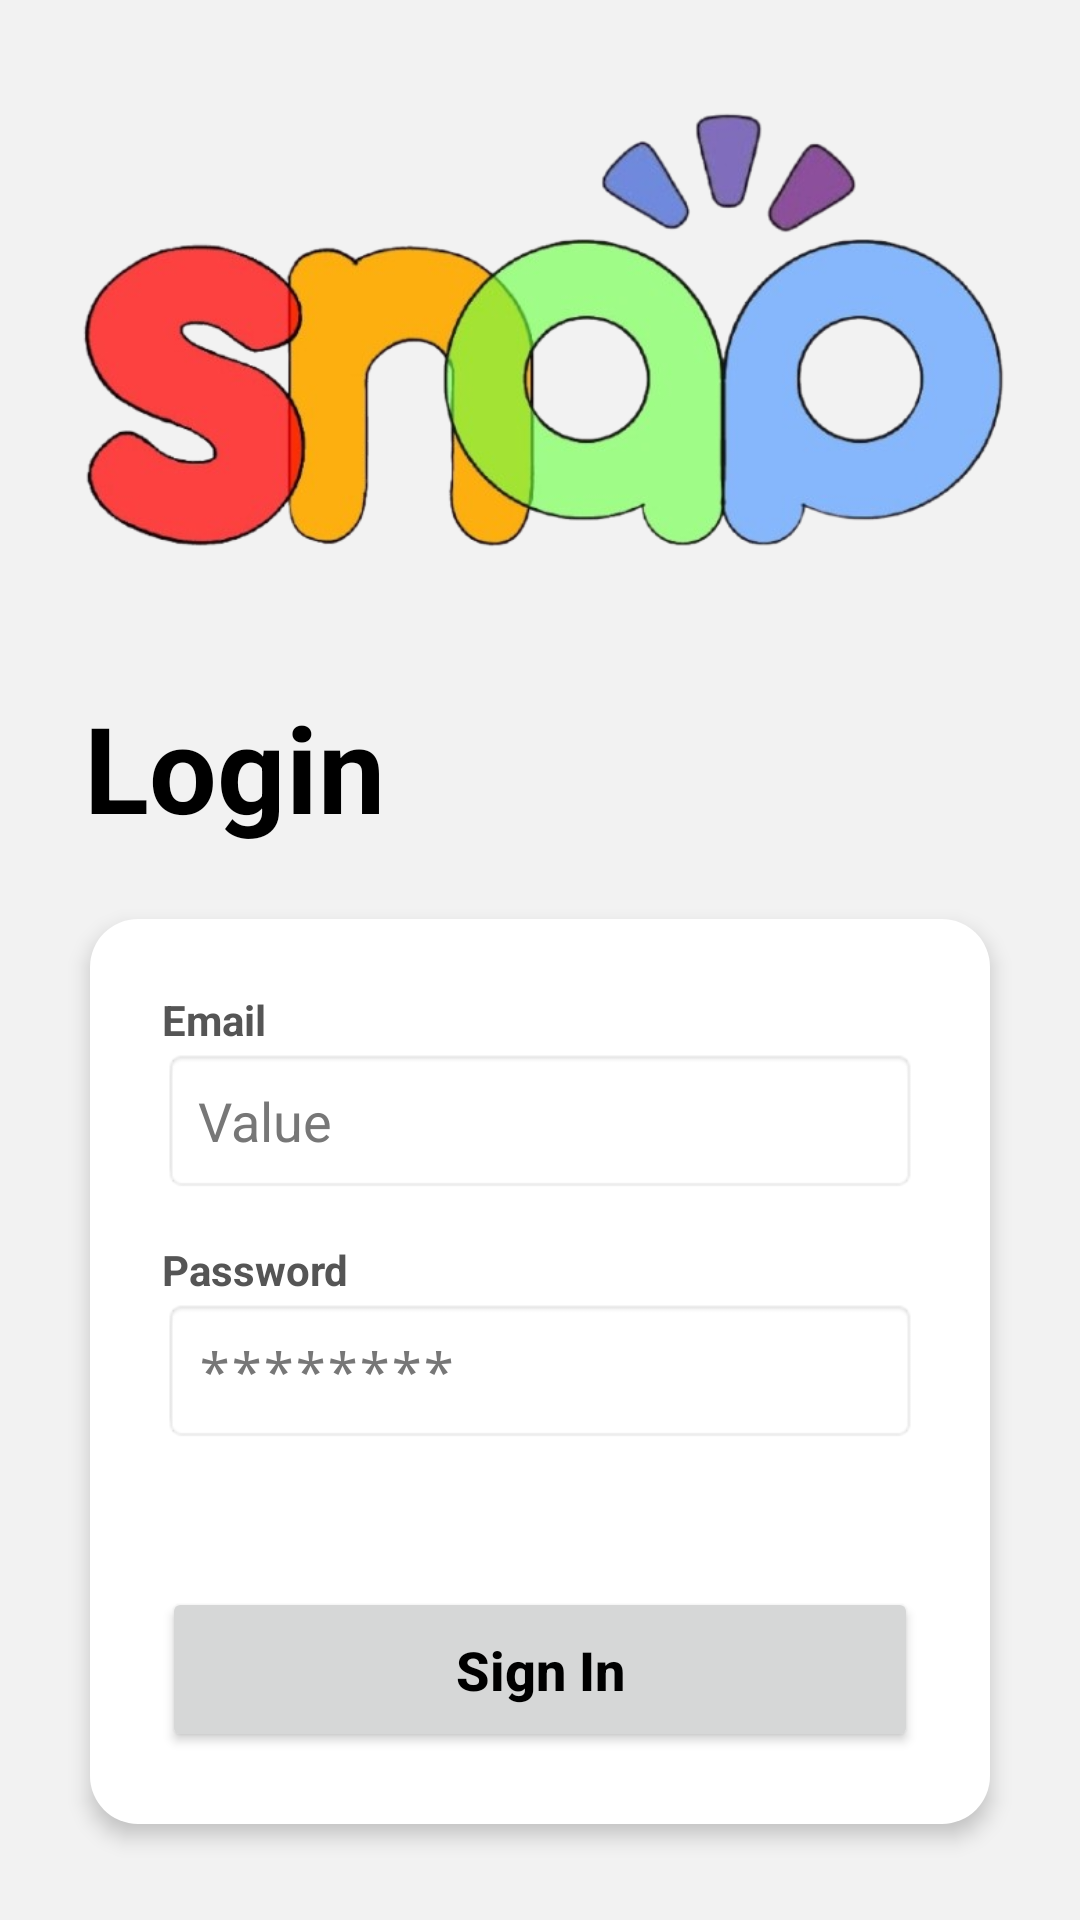

Android layout source for this screen:
<!-- AndroidManifest.xml: application theme Theme.SNAP -->
<!-- res/layout/activity_main2.xml -->
<?xml version="1.0" encoding="utf-8"?>
<androidx.constraintlayout.widget.ConstraintLayout
    xmlns:android="http://schemas.android.com/apk/res/android"
    xmlns:app="http://schemas.android.com/apk/res-auto"
    xmlns:tools="http://schemas.android.com/tools"
    android:id="@+id/main"
    android:layout_width="match_parent"
    android:layout_height="match_parent"
    android:background="#F2F2F2">

    <ImageView
        android:id="@+id/logo"
        android:layout_width="325dp"
        android:layout_height="198dp"
        android:layout_marginTop="15dp"
        android:src="@drawable/snap_no_sfondo"
        app:layout_constraintEnd_toEndOf="parent"
        app:layout_constraintHorizontal_bias="0.495"
        app:layout_constraintStart_toStartOf="parent"
        app:layout_constraintTop_toTopOf="parent" />

    <TextView
        android:id="@+id/tvLogin"
        android:layout_width="wrap_content"
        android:layout_height="wrap_content"
        android:layout_marginStart="28dp"
        android:layout_marginTop="16dp"
        android:text="Login"
        android:textColor="#000000"
        android:textSize="40sp"
        android:textStyle="bold"
        app:layout_constraintStart_toStartOf="parent"
        app:layout_constraintTop_toBottomOf="@id/logo" />

    <LinearLayout
        android:layout_width="0dp"
        android:layout_height="wrap_content"
        android:layout_marginHorizontal="30dp"
        android:layout_marginTop="24dp"
        android:background="@drawable/sfondolayoutlogin"
        android:elevation="4dp"
        android:orientation="vertical"
        android:padding="24dp"
        app:layout_constraintEnd_toEndOf="parent"
        app:layout_constraintStart_toStartOf="parent"
        app:layout_constraintTop_toBottomOf="@id/tvLogin">

        <TextView
            android:layout_width="wrap_content"
            android:layout_height="wrap_content"
            android:text="Email"
            android:textColor="#555555"
            android:textSize="14sp"
            android:textStyle="bold" />

        <EditText
            android:id="@+id/etEmailLogin"
            android:layout_width="match_parent"
            android:layout_height="wrap_content"
            android:layout_marginBottom="16dp"
            android:background="@android:drawable/editbox_background"
            android:hint="Value"
            android:textColorHint="#777777"
            android:textColor="#000000"
            android:inputType="textEmailAddress"
            android:padding="12dp" />

        <TextView
            android:layout_width="wrap_content"
            android:layout_height="wrap_content"
            android:text="Password"
            android:textColor="#555555"
            android:textSize="14sp"
            android:textStyle="bold" />

        <EditText
            android:id="@+id/etPasswordLogin"
            android:layout_width="match_parent"
            android:layout_height="wrap_content"
            android:layout_marginBottom="24dp"
            android:background="@android:drawable/editbox_background"
            android:hint="********"
            android:textColorHint="#777777"
            android:textColor="#000000"
            android:inputType="textPassword"
            android:padding="12dp" />

        <Button
            android:id="@+id/btnSignIn"
            android:layout_width="match_parent"
            android:layout_height="55dp"
            android:layout_marginTop="24dp"
            android:text="Sign In"
            android:textAllCaps="false"
            android:textColor="#000000"
            android:textSize="18sp"
            android:textStyle="bold"
            app:backgroundTint="#F8C37E" />

    </LinearLayout>

    <LinearLayout
        android:layout_width="wrap_content"
        android:layout_height="wrap_content"
        android:layout_marginBottom="72dp"
        android:orientation="horizontal"
        app:layout_constraintBottom_toBottomOf="parent"
        app:layout_constraintEnd_toEndOf="parent"
        app:layout_constraintHorizontal_bias="0.497"
        app:layout_constraintStart_toStartOf="parent">

        <TextView
            android:layout_width="wrap_content"
            android:layout_height="wrap_content"
            android:text="Non hai un account? "
            android:textColor="#A89FF3" />

        <TextView
            android:id="@+id/btnRegistrati"
            android:layout_width="wrap_content"
            android:layout_height="wrap_content"
            android:background="?attr/selectableItemBackground"
            android:clickable="true"
            android:focusable="true"
            android:padding="4dp"
            android:text="Registrati"
            android:textColor="#A89FF3"
            android:textStyle="bold" />

    </LinearLayout>

</androidx.constraintlayout.widget.ConstraintLayout>
<!-- resources referenced by this layout -->
<resources>
  <!-- drawable sfondolayoutlogin (drawable) -->
  <?xml version="1.0" encoding="utf-8"?>
  <shape xmlns:android="http://schemas.android.com/apk/res/android">
      
      <solid android:color="#FFFFFF" />
  
      
      <corners android:radius="16dp" />
  </shape>
  <!-- drawable snap_no_sfondo: png bitmap (drawable, 168398 bytes) -->
  <style name="Theme.SNAP" parent="android:Theme.Material.Light.NoActionBar" />
</resources>
